Labelled photos from "bccd_wbc_seg", an image-classification folder in ParthaPratimBanik/An-Automatic-Nucleus-Segmentation-and-CNN-Model-based-Classification-Method-of-White-Blood-Cell. The possible labels are: eosinophil, lymphocyte, monocyte, neutrophil.

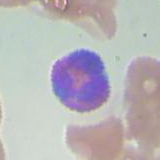
Label: eosinophil

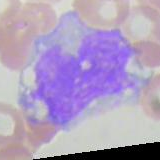
Label: monocyte

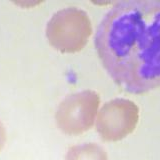
Label: neutrophil

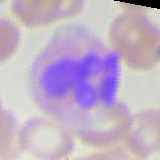
Label: neutrophil

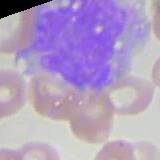
Label: monocyte

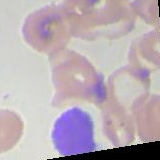
Label: lymphocyte
